Run: headless pygame with SDL's dummy video driver; simulated clock (each Clock.tick advances the game by its frame time, no real sleeping); random seed 0; keys injected as events and as key.get_pressed() state; no mouse input.
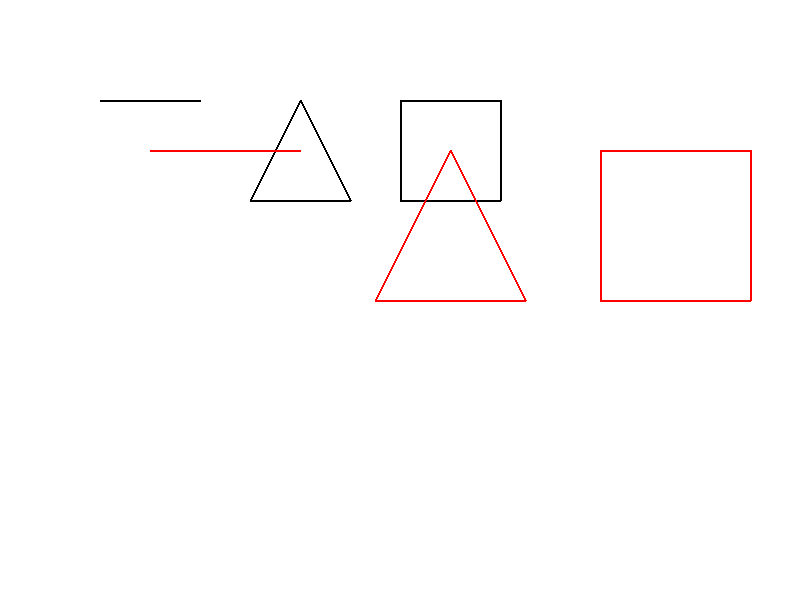
Frame 1 of 4 · flips 1–60 · no input
Frame 2 of 4 · flips 61–180 · tapped SPACE, RETURN · held RIGHT (→), D · screen unchanged from frame 1, image omitted
Frame 3 of 4 · flips 181–300 · held DOWN (↓), S · screen unchanged from frame 2, image omitted
Frame 4 of 4 · flips 301–420 · held LEFT (←), A, UP (↑), W · screen unchanged from frame 3, image omitted

The pygame program that drew these frames:

import pygame
import sys

# Function to scale a point
def scale_point(point, scale_factor):
    return (int(point[0] * scale_factor), int(point[1] * scale_factor))

# Function to scale a shape (line, triangle, square)
def scale_shape(shape, scale_factor):
    return [scale_point(point, scale_factor) for point in shape]

# Pygame initialization
pygame.init()

# Constants
width, height = 800, 600
white = (255, 255, 255)
black = (0, 0, 0)

# Pygame setup
screen = pygame.display.set_mode((width, height))
pygame.display.set_caption("2D Scaling")
clock = pygame.time.Clock()

# Line vertices
line = [(100, 100), (200, 100)]

# Triangle vertices
triangle = [(300, 100), (350, 200), (250, 200)]

# Square vertices
square = [(400, 100), (500, 100), (500, 200), (400, 200)]

# Scaling factor
scale_factor = 1.5

# Main loop
while True:
    for event in pygame.event.get():
        if event.type == pygame.QUIT:
            pygame.quit()
            sys.exit()

    screen.fill(white)

    # Draw original shapes
    pygame.draw.line(screen, black, line[0], line[1], 2)
    pygame.draw.polygon(screen, black, triangle, 2)
    pygame.draw.polygon(screen, black, square, 2)

    # Perform scaling
    scaled_line = scale_shape(line, scale_factor)
    scaled_triangle = scale_shape(triangle, scale_factor)
    scaled_square = scale_shape(square, scale_factor)

    # Draw scaled shapes
    pygame.draw.line(screen, (255,0,0), scaled_line[0], scaled_line[1], 2)
    pygame.draw.polygon(screen, (255,0,0), scaled_triangle, 2)
    pygame.draw.polygon(screen, (255,0,0), scaled_square, 2)

    pygame.display.flip()
    clock.tick(60)
